Run: headless pygame with SDL's dummy video driver; simulated clock (each Clock.tick advances the game by its frame time, no real sleeping); random seed 0; keys injected as events and as key.get_pressed() state; no mouse input.
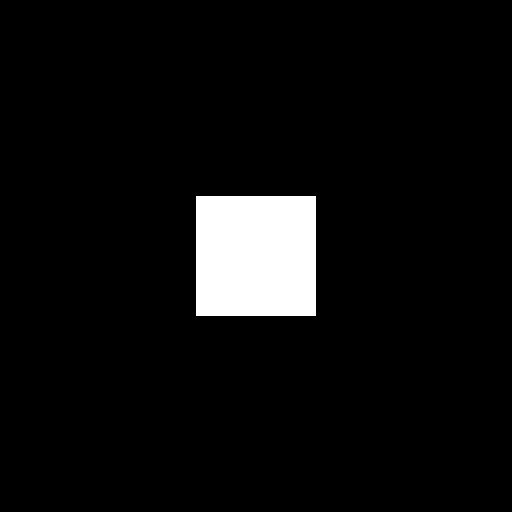
Frame 1 of 4 · flips 1–60 · no input
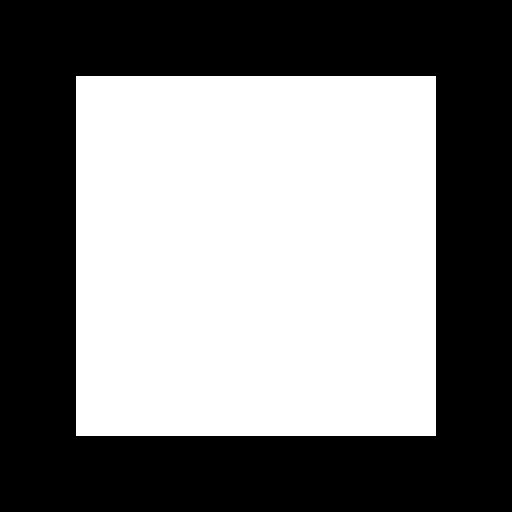
Frame 2 of 4 · flips 61–180 · tapped SPACE, RETURN · held RIGHT (→), D
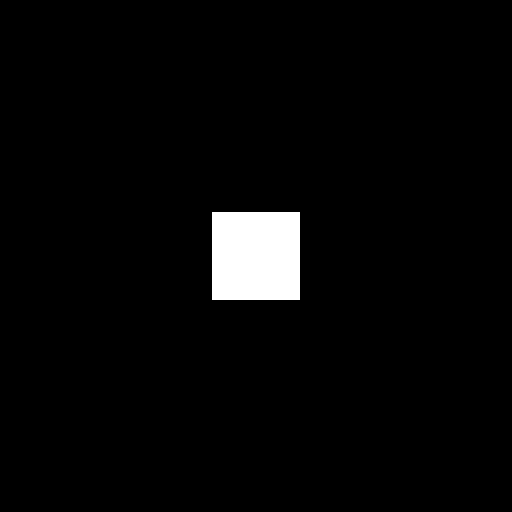
Frame 3 of 4 · flips 181–300 · held DOWN (↓), S
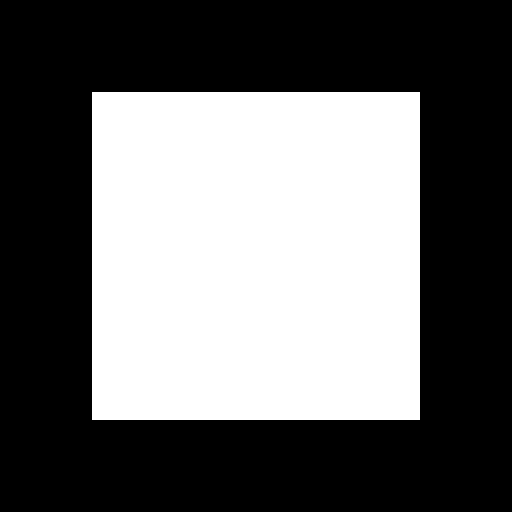
Frame 4 of 4 · flips 301–420 · held LEFT (←), A, UP (↑), W

The pygame program that drew these frames:

import pygame
import sys

# Initialize Pygame
pygame.init()

# Set up the display
width, height = 512, 512
screen = pygame.display.set_mode((width, height))
pygame.display.set_caption("Expanding Square Animation")

# Colors
BLACK = (0, 0, 0)
WHITE = (255, 255, 255)

# Animation variables
square_size = 0
max_size = min(width, height)
expansion_speed = 2  # Increased to maintain similar visual speed at lower FPS

# Main game loop
clock = pygame.time.Clock()
running = True

while running:
    for event in pygame.event.get():
        if event.type == pygame.QUIT:
            running = False

    # Fill the screen with black
    screen.fill(BLACK)

    # Calculate the position and size of the white square
    square_size = (square_size + expansion_speed) % max_size
    square_pos = (width // 2 - square_size // 2, height // 2 - square_size // 2)

    # Draw the white square
    pygame.draw.rect(screen, WHITE, (*square_pos, square_size, square_size))

    # Update the display
    pygame.display.flip()

    # Control the frame rate
    clock.tick(30)  # Changed to 30 FPS

# Quit Pygame
pygame.quit()
sys.exit()
